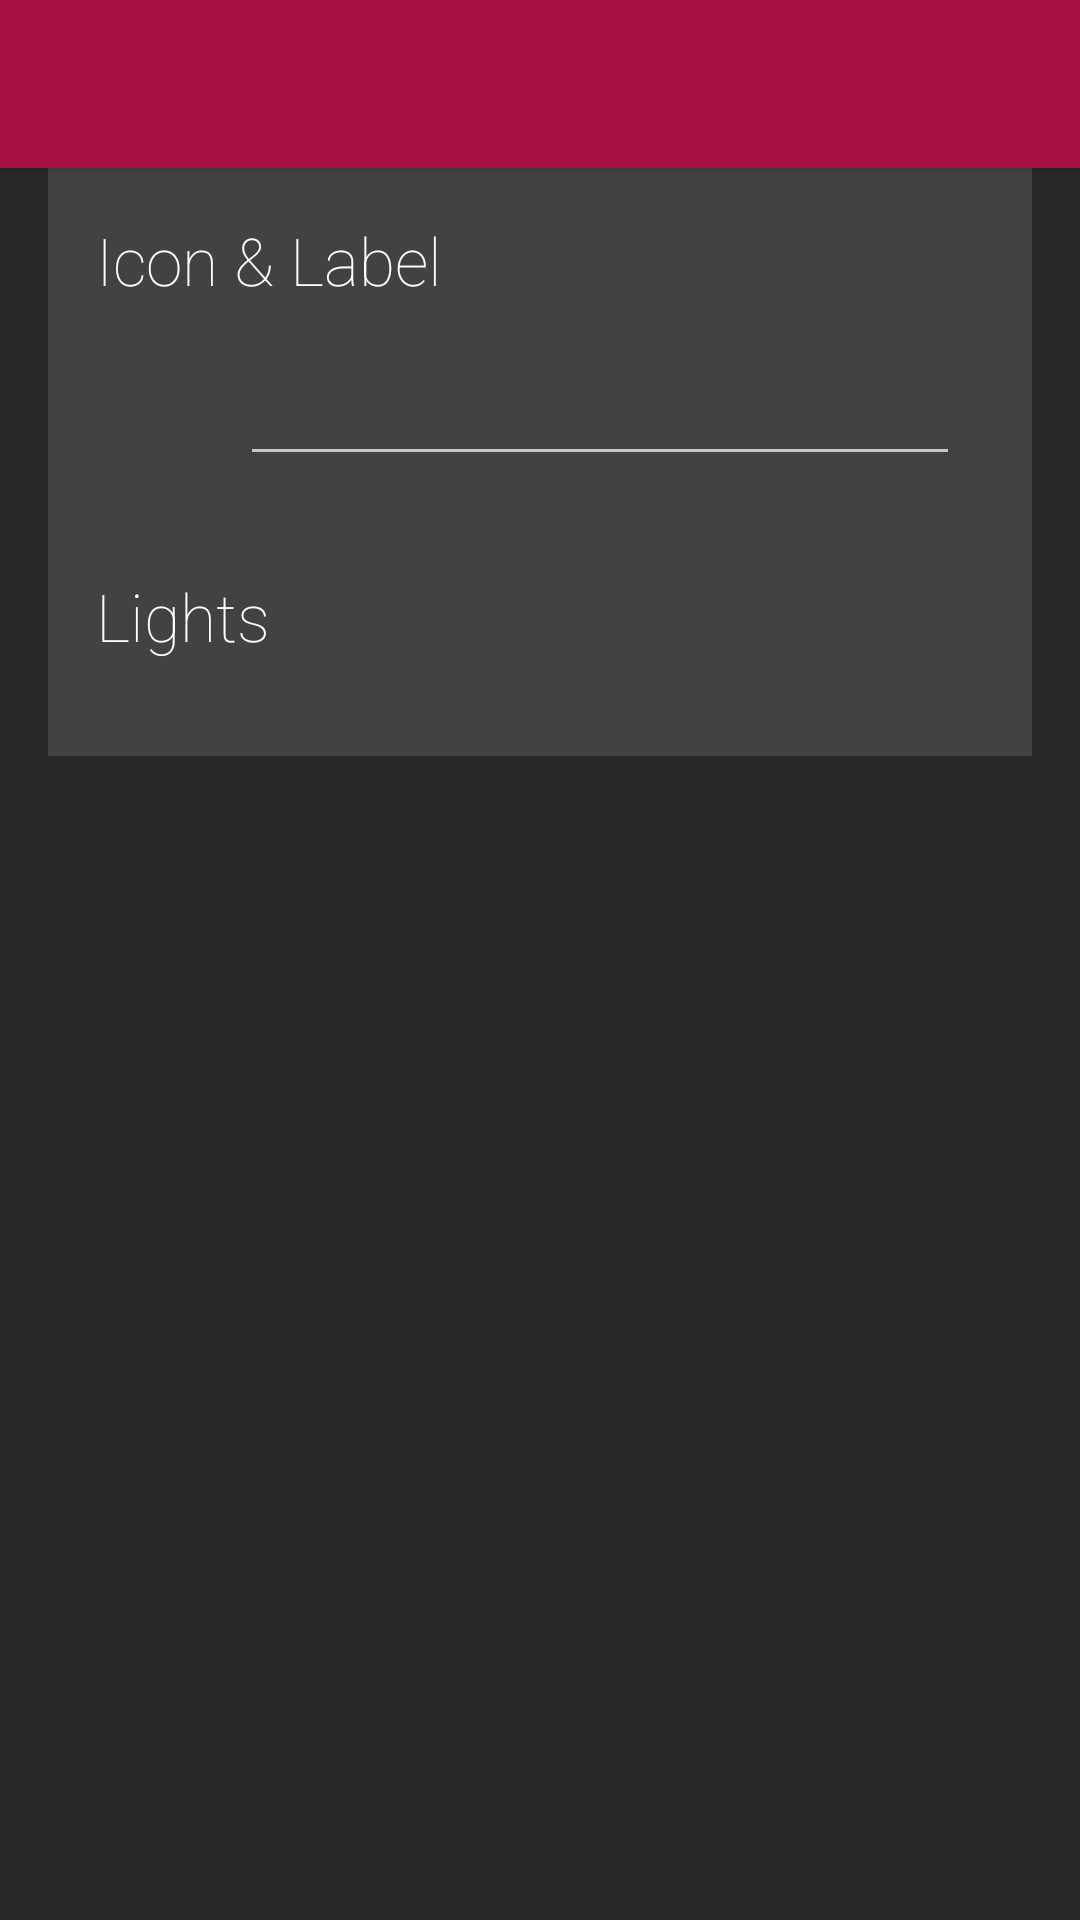

The Android layout XML behind this screen, and the referenced resources:
<!-- AndroidManifest.xml: activity theme AppTheme -->
<!-- res/layout/activity_edit_tile.xml -->
<?xml version="1.0" encoding="utf-8"?>
<android.support.design.widget.CoordinatorLayout xmlns:android="http://schemas.android.com/apk/res/android"
    xmlns:app="http://schemas.android.com/apk/res-auto"
    xmlns:tools="http://schemas.android.com/tools"
    android:id="@+id/coordinator_layout"
    android:layout_width="match_parent"
    android:layout_height="match_parent"
    android:orientation="vertical"
    tools:context="day.cloudy.apps.tiles.activity.EditTileActivity">

    <android.support.design.widget.AppBarLayout
        android:layout_width="match_parent"
        android:layout_height="wrap_content"
        android:theme="@style/AppTheme.AppBarOverlay">

        <android.support.v7.widget.Toolbar
            android:id="@+id/toolbar"
            android:layout_width="match_parent"
            android:layout_height="?attr/actionBarSize"
            app:popupTheme="@style/AppTheme.PopupOverlay" />
    </android.support.design.widget.AppBarLayout>

    <ScrollView
        android:layout_width="match_parent"
        android:layout_height="wrap_content"
        android:scrollbarStyle="outsideOverlay"
        android:scrollbars="vertical"
        app:layout_behavior="@string/appbar_scrolling_view_behavior">

        <LinearLayout
            android:layout_width="match_parent"
            android:layout_height="wrap_content"
            android:divider="@drawable/space_16dp"
            android:orientation="vertical"
            android:paddingEnd="@dimen/activity_horizontal_margin"
            android:paddingStart="@dimen/activity_horizontal_margin"
            android:showDividers="beginning|middle|end">

            <android.support.v7.widget.CardView
                android:layout_width="match_parent"
                android:layout_height="wrap_content"
                app:cardCornerRadius="0dp">

                <LinearLayout
                    android:layout_width="match_parent"
                    android:layout_height="wrap_content"
                    android:orientation="vertical">

                    <TextView
                        android:layout_width="match_parent"
                        android:layout_height="wrap_content"
                        android:fontFamily="sans-serif-thin"
                        android:padding="16dp"
                        android:text="@string/icon_and_label"
                        android:textAppearance="@style/TextAppearance.AppCompat.Large" />

                    <LinearLayout
                        android:layout_width="match_parent"
                        android:layout_height="wrap_content"
                        android:clipToPadding="false"
                        android:divider="@drawable/space_16dp"
                        android:orientation="horizontal"
                        android:paddingBottom="16dp"
                        android:paddingEnd="24dp"
                        android:paddingStart="24dp"
                        android:showDividers="middle">

                        <ImageView
                            android:id="@+id/image_view_tile_icon"
                            android:layout_width="40dp"
                            android:layout_height="40dp"
                            android:layout_gravity="center_vertical"
                            android:background="?attr/actionBarItemBackground"
                            android:scaleType="centerInside"
                            tools:src="@drawable/ic_tile_concentrate" />

                        <EditText
                            android:id="@+id/edit_text_tile_label"
                            android:layout_width="match_parent"
                            android:layout_height="wrap_content"
                            android:imeOptions="flagNoExtractUi"
                            android:inputType="text|textCapWords|textAutoCorrect"
                            android:lines="1"
                            android:maxLength="20"
                            android:textAppearance="@style/TextAppearance.AppCompat.Medium"
                            tools:text="Tile label" />
                    </LinearLayout>
                </LinearLayout>

            </android.support.v7.widget.CardView>

            <android.support.v7.widget.CardView
                android:layout_width="match_parent"
                android:layout_height="wrap_content"
                app:cardCornerRadius="0dp">

                <LinearLayout
                    android:layout_width="match_parent"
                    android:layout_height="match_parent"
                    android:orientation="vertical">

                    <TextView
                        android:layout_width="match_parent"
                        android:layout_height="wrap_content"
                        android:fontFamily="sans-serif-thin"
                        android:padding="16dp"
                        android:text="@string/lights"
                        android:textAppearance="@style/TextAppearance.AppCompat.Large" />

                    <android.support.v7.widget.RecyclerView
                        android:id="@+id/recycler_view"
                        android:layout_width="match_parent"
                        android:layout_height="match_parent"
                        android:clipToPadding="false"
                        android:paddingBottom="16dp"
                        android:paddingEnd="16dp"
                        android:paddingStart="16dp"
                        android:scrollbarStyle="outsideOverlay"
                        android:scrollbars="vertical"
                        tools:listitem="@layout/item_light_multi" />
                </LinearLayout>
            </android.support.v7.widget.CardView>
        </LinearLayout>
    </ScrollView>
</android.support.design.widget.CoordinatorLayout>
<!-- res/layout/item_light_multi.xml (included above) -->
<?xml version="1.0" encoding="utf-8"?>
<day.cloudy.apps.tiles.widget.CheckableLinearLayout xmlns:android="http://schemas.android.com/apk/res/android"
    xmlns:tools="http://schemas.android.com/tools"
    android:layout_width="match_parent"
    android:layout_height="wrap_content"
    android:addStatesFromChildren="true"
    android:background="?attr/selectableItemBackground"
    android:divider="@drawable/space_8dp"
    android:minHeight="?android:attr/listPreferredItemHeightSmall"
    android:orientation="horizontal"
    android:showDividers="beginning|middle|end">

    <ImageView
        android:id="@+id/image_view_light_icon"
        android:layout_width="32dp"
        android:layout_height="32dp"
        android:layout_gravity="center_vertical"
        android:scaleType="centerInside"
        android:src="@drawable/ic_phlight_white_and_color_e27_b22" />

    <TextView
        android:id="@+id/text_view_light_name"
        android:layout_width="0dp"
        android:layout_height="wrap_content"
        android:layout_gravity="center_vertical"
        android:layout_weight="1"
        android:textAppearance="@style/TextAppearance.AppCompat.Medium"
        tools:text="Light name" />

    <CheckBox
        android:layout_width="wrap_content"
        android:layout_height="wrap_content"
        android:layout_gravity="center_vertical"
        android:layout_weight="0"
        android:clickable="false"
        android:focusable="false"
        android:focusableInTouchMode="false" />
</day.cloudy.apps.tiles.widget.CheckableLinearLayout>
<!-- resources referenced by this layout -->
<resources>
  <dimen name="activity_horizontal_margin">16dp</dimen>
  <!-- drawable ic_phlight_white_and_color_e27_b22 (drawable) -->
  <?xml version="1.0" encoding="utf-8"?>
  <vector xmlns:android="http://schemas.android.com/apk/res/android"
      android:width="24dp"
      android:height="24.004dp"
      android:viewportWidth="24"
      android:viewportHeight="24.004">
  
      <path
          android:fillColor="#FFFFFF"
          android:pathData="M15.016,17.984c0,0,0.953-6.403,1.934-9.972c-1.686,0.442-3.859,0.517-5.109,0.517c-1.875,0-3.637-0.157-4.778-0.409
  C8.03,11.684,8.984,18,8.984,18S9.121,19,10,19h4C14,19,14.74,18.944,15.016,17.984z" />
      <path
          android:fillColor="#FFFFFF"
          android:pathData="M5.817,1.326C4.242,2.329,5.935,5.324,6.674,6.892C6.69,6.928,6.706,6.962,6.721,6.995
  c1.775,0.625,7.973,0.848,10.629-0.154c0.009-0.018,0.018-0.037,0.027-0.056c0.761-1.594,2.347-4.479,0.806-5.46
  C16.487,0.246,13.76,0.001,12.013,0h-0.027C10.241,0.001,7.512,0.246,5.817,1.326z" />
      <path
          android:fillColor="#FFFFFF"
          android:pathData="M13.011,23C14.031,23,14,22,14,22v-2h-4v2c0,0-0.042,1,0.979,1c0,0,0.002,1.004,1.001,1.004h0.034
  C13.013,24.004,13.011,23,13.011,23z" />
  </vector>
  <!-- drawable ic_tile_concentrate: png bitmap (drawable-xxhdpi-v4, 23597 bytes) -->
  <string name="icon_and_label">Icon &amp; Label</string>
  <string name="lights">Lights</string>
  <style name="AppTheme.AppBarOverlay" parent="ThemeOverlay.AppCompat.ActionBar" />
  <style name="AppTheme.PopupOverlay" parent="Widget.AppCompat.PopupMenu">
          <item name="android:colorBackground">@color/colorWindow</item>
      </style>
  <style name="AppTheme" parent="Theme.AppCompat.NoActionBar">
          <item name="android:windowBackground">@color/colorWindow</item>
          <item name="colorPrimary">@color/colorPrimary</item>
          <item name="colorPrimaryDark">@color/colorPrimaryDark</item>
          <item name="colorAccent">@color/colorAccent</item>
          <item name="android:alertDialogTheme">@style/AppAlertDialogTheme</item>
          <item name="alertDialogTheme">@style/AppAlertDialogTheme</item>
          <item name="preferenceTheme">@style/AppPreferenceThemeOverlay</item>
      </style>
  <color name="colorWindow">#282828</color>
  <color name="colorPrimary">#a61244</color>
  <color name="colorPrimaryDark">#a61244</color>
  <color name="colorAccent">#a61244</color>
  <style name="AppAlertDialogTheme" parent="Theme.AppCompat.Dialog.Alert">
          <item name="android:background">@color/colorWindow</item>
          <item name="colorPrimary">@color/colorPrimary</item>
          <item name="colorPrimaryDark">@color/colorPrimaryDark</item>
          <item name="colorAccent">@color/colorAccent</item>
      </style>
  <style name="AppPreferenceThemeOverlay" parent="@style/PreferenceThemeOverlay">
          <item name="android:textAppearanceLarge">@style/TextAppearance.Preference.Title</item>
          <item name="android:textAppearanceSmall">@style/TextAppearance.Preference.Summary</item>
      </style>
  <style name="TextAppearance.Preference.Title">
          <item name="android:textSize">16sp</item>
      </style>
  <style name="TextAppearance.Preference.Summary">
          <item name="android:textSize">14sp</item>
      </style>
</resources>
